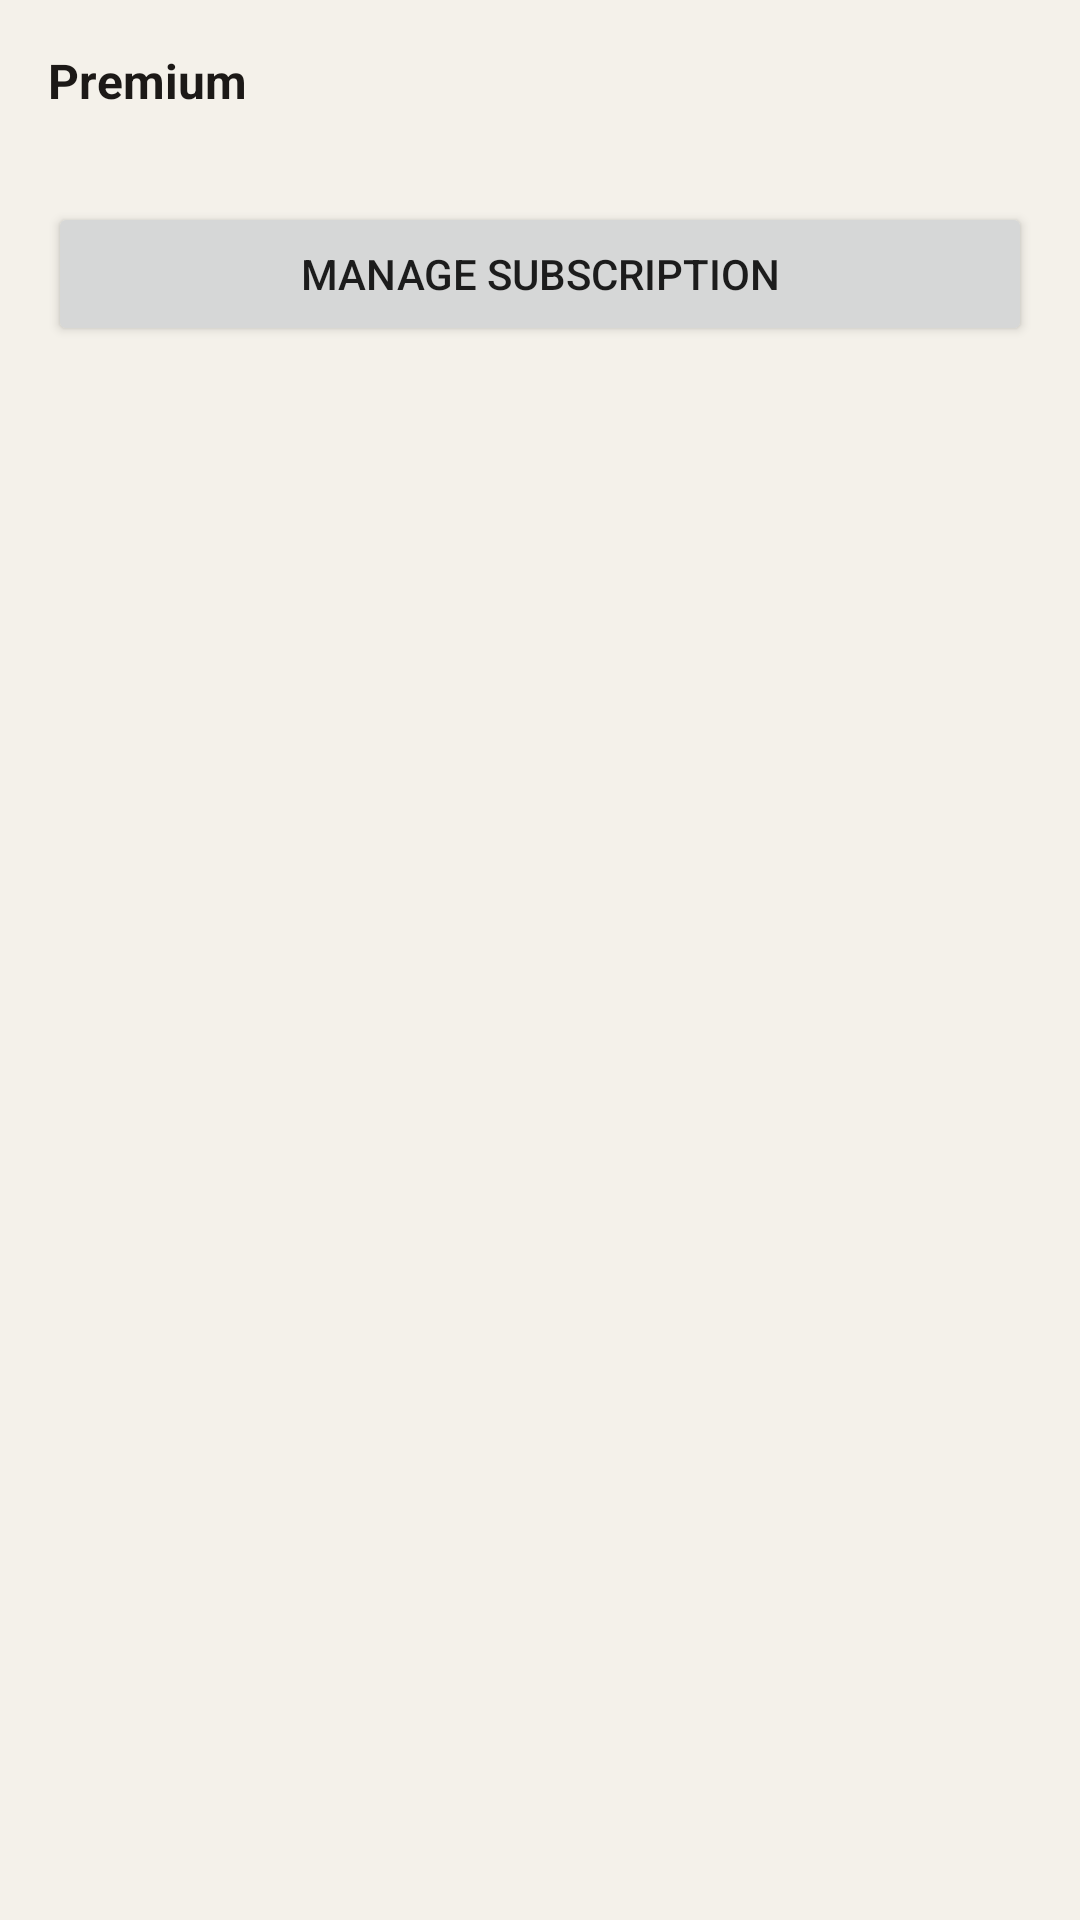

This screen was rendered from an Android layout file. Write that file and the resources it references.
<!-- AndroidManifest.xml: application theme Theme.Yadavar -->
<!-- res/layout/fragment_settings_subscription.xml -->
<?xml version="1.0" encoding="utf-8"?>
<ScrollView xmlns:android="http://schemas.android.com/apk/res/android"
    android:layout_width="match_parent"
    android:layout_height="match_parent"
    android:background="@color/background">

    <LinearLayout
        android:layout_width="match_parent"
        android:layout_height="wrap_content"
        android:orientation="vertical"
        android:padding="16dp">

        <TextView
            android:layout_width="match_parent"
            android:layout_height="wrap_content"
            android:text="@string/subscription_title"
            android:textStyle="bold"
            android:textColor="@color/text_primary"
            android:textSize="16sp" />

        <TextView
            android:id="@+id/text_subscription_status"
            android:layout_width="match_parent"
            android:layout_height="wrap_content"
            android:textColor="@color/text_secondary"
            android:textSize="13sp"
            android:layout_marginTop="4dp"
            android:layout_marginBottom="8dp" />

        <Button
            android:id="@+id/button_subscription"
            android:layout_width="match_parent"
            android:layout_height="wrap_content"
            android:text="@string/subscription_open" />
    </LinearLayout>
</ScrollView>
<!-- resources referenced by this layout -->
<resources>
  <color name="background">#F4F1EA</color>
  <color name="text_primary">#1C1917</color>
  <color name="text_secondary">#57534E</color>
  <string name="subscription_open">Manage subscription</string>
  <string name="subscription_title">Premium</string>
  <style name="Theme.Yadavar" parent="Theme.MaterialComponents.DayNight.NoActionBar">
          <item name="colorPrimary">@color/primary</item>
          <item name="colorPrimaryDark">@color/primary_dark</item>
          <item name="colorAccent">@color/accent</item>
      </style>
  <color name="primary">#0F766E</color>
  <color name="primary_dark">#134E4A</color>
  <color name="accent">#0D9488</color>
</resources>
